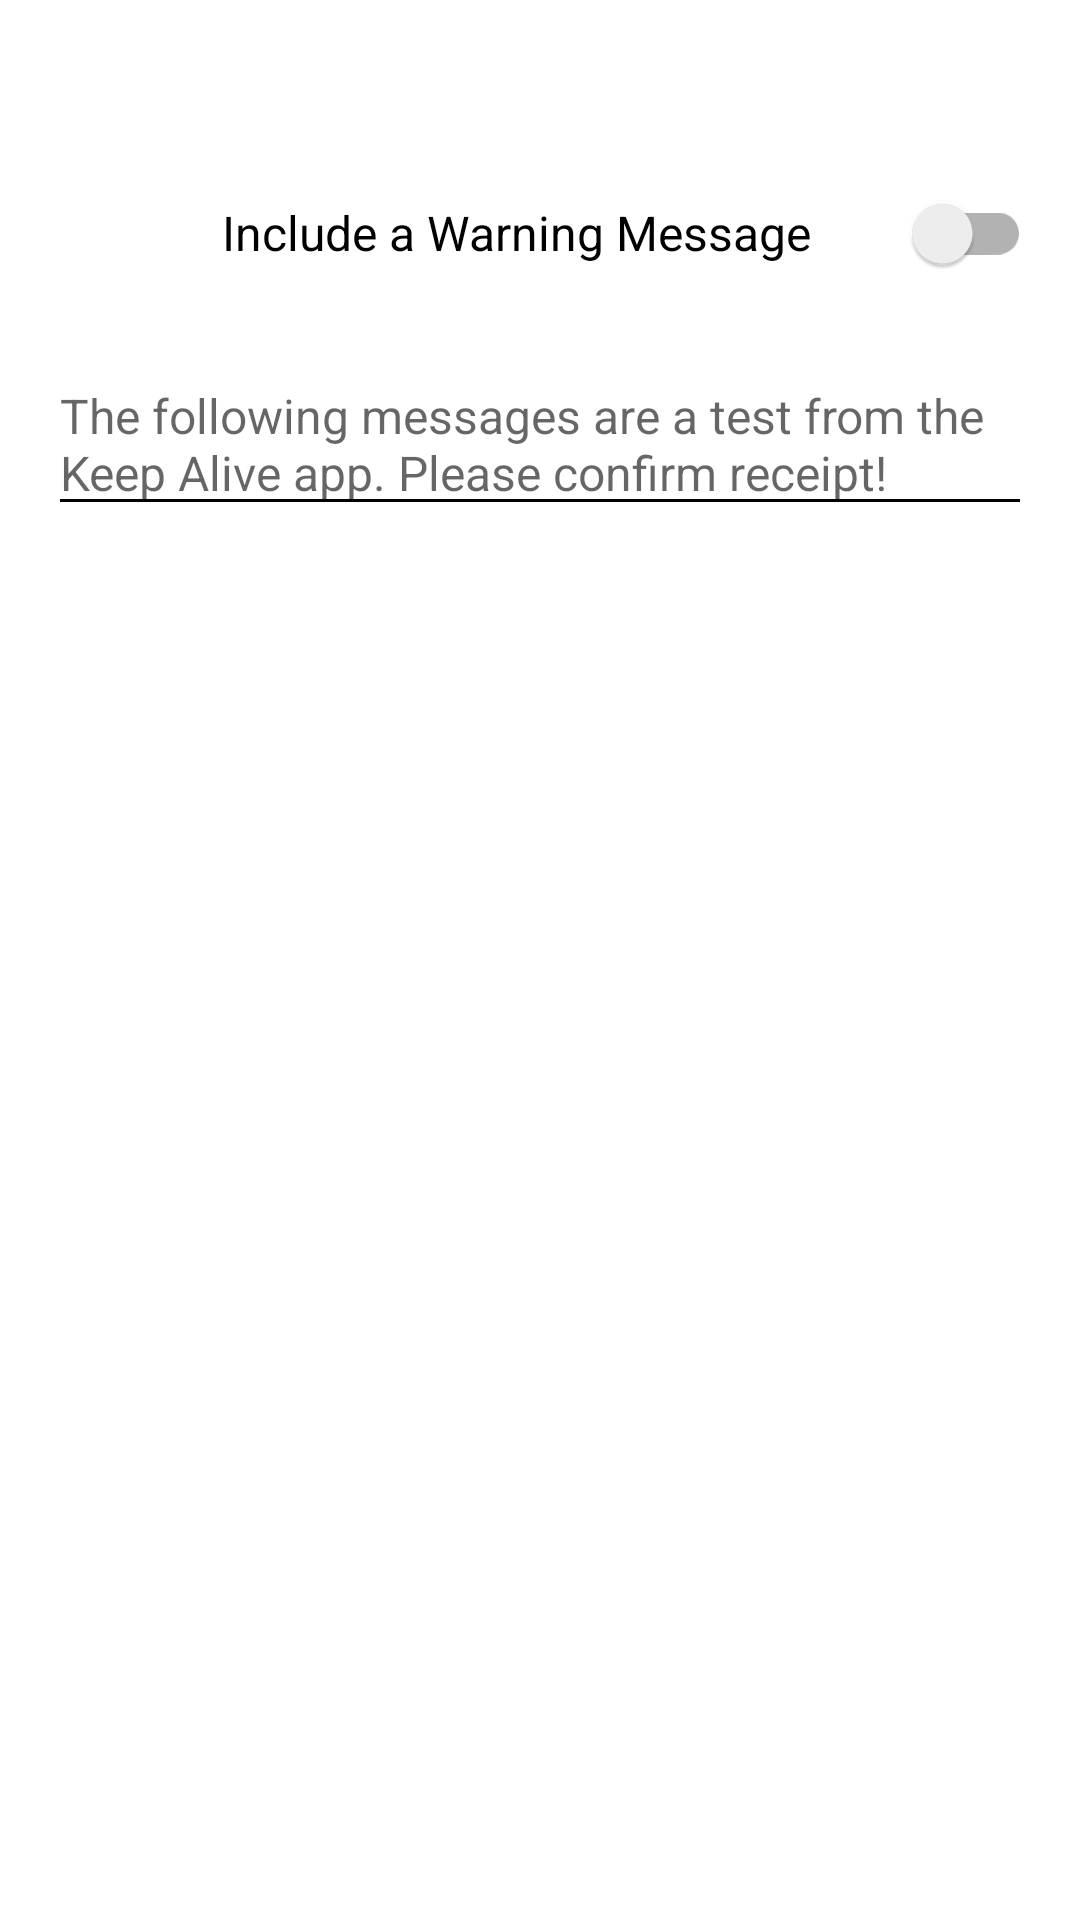

The Android layout XML behind this screen, and the referenced resources:
<!-- AndroidManifest.xml: application theme Theme.KeepAlive -->
<!-- res/layout/dialog_test_alert_confirmation.xml -->
<?xml version="1.0" encoding="utf-8"?>

<androidx.core.widget.NestedScrollView xmlns:android="http://schemas.android.com/apk/res/android"
    android:layout_width="match_parent"
    android:layout_height="match_parent"
    android:fillViewport="true">

    <LinearLayout
        android:layout_width="match_parent"
        android:layout_height="wrap_content"
        android:orientation="vertical"
        android:padding="8dp">

        <TextView
            android:id="@+id/testConfirmationDialogMessage"
            android:layout_width="match_parent"
            android:layout_height="wrap_content"
            android:textSize="@dimen/default_text_size"
            android:padding="8dp"
            />

        <LinearLayout
            android:layout_width="match_parent"
            android:layout_height="wrap_content"
            android:orientation="horizontal"
            android:gravity="center_vertical"
            android:padding="8dp" >

            <TextView
                android:layout_width="0dp"
                android:layout_height="wrap_content"
                android:layout_weight="1"
                android:textSize="@dimen/default_text_size"
                android:textAlignment="textEnd"
                android:text="@string/test_alert_switch_include_warning_text"/>

            <androidx.appcompat.widget.SwitchCompat
                android:id="@+id/switchSendWarning"
                android:layout_width="wrap_content"
                android:layout_height="wrap_content"
                android:layout_weight="0.1"
                android:checked="false"/>
        </LinearLayout>
        <LinearLayout
            android:id="@+id/warningMessageLayout"
            android:layout_width="match_parent"
            android:layout_height="wrap_content"
            android:orientation="vertical"
            android:padding="8dp"
            android:textSize="@dimen/default_text_size"
            android:visibility="visible">

            <EditText
                android:id="@+id/editTextWarningMessage"
                android:layout_width="match_parent"
                android:layout_height="wrap_content"
                android:hint="@string/test_alert_sms_default_message"
                android:autofillHints="none"
                android:inputType="textMultiLine"
                android:textSize="@dimen/default_text_size"
                android:minLines="2"
                android:maxLines="4"/>
        </LinearLayout>

        <TextView
            android:id="@+id/testProceedConfirmationDialogMessage"
            android:layout_width="match_parent"
            android:layout_height="wrap_content"
            android:textSize="@dimen/default_text_size"
            android:padding="8dp"
            android:layout_marginTop="8dp"
            android:textAlignment="textEnd"
            />

    </LinearLayout>
</androidx.core.widget.NestedScrollView>
<!-- resources referenced by this layout -->
<resources>
  <dimen name="default_text_size">16sp</dimen>
  <string name="test_alert_sms_default_message">The following messages are a test from the Keep Alive app. Please confirm receipt!</string>
  <string name="test_alert_switch_include_warning_text">Include a Warning Message</string>
  <style name="Theme.KeepAlive" parent="Theme.MaterialComponents.DayNight.DarkActionBar">
  
          
          <item name="colorPrimary">@color/primary</item>
          <item name="colorOnPrimary">@color/black</item>
  
          
          <item name="colorSecondary">@color/primary</item>
          <item name="colorOnSecondary">@color/black</item>
  
          
          <item name="android:statusBarColor">@color/black</item>
  
          
          <item name="android:textColor">@color/textColor</item>
  
          
          <item name="android:textColorSecondary">@color/black</item>
      </style>
  <color name="primary">#FF5733</color>
  <color name="black">#FF000000</color>
  <color name="textColor">#000000</color>
</resources>
